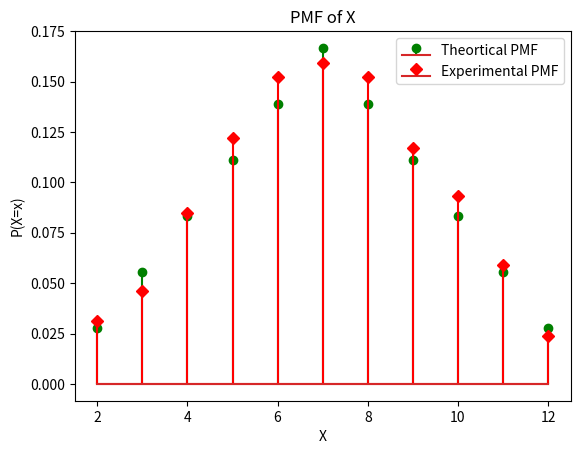

Python code for this plot:
import numpy as np
import matplotlib.pyplot as plt
import random

def mean(X,Y):
    sum=0
    for i in range(11):
        sum=sum+X[i]*Y[i]
    return sum

X=[2,3,4,5,6,7,8,9,10,11,12]
Y=[1/36,2/36,3/36,4/36,5/36,6/36,5/36,4/36,3/36,2/36,1/36]
plt.stem(X,Y,linefmt='green',label='Theortical PMF')

X_1=[1,2,3,4,5,6]
X_2=[1,2,3,4,5,6]
print('theortical mean: ',mean(X,Y))


# number of trails
n=1000
Y=[]
c=0
for i in range(n):
    if 2==random.choice(X_1)+random.choice(X_2):
        c=c+1
Y.append(c/n)
c=0
for i in range(n):
    if 3==random.choice(X_1)+random.choice(X_2):
        c=c+1
Y.append(c/n)
c=0
for i in range(n):
    if 4==random.choice(X_1)+random.choice(X_2):
        c=c+1
Y.append(c/n)
c=0
for i in range(n):
    if 5==random.choice(X_1)+random.choice(X_2):
        c=c+1
Y.append(c/n)
c=0
for i in range(n):
    if 6==random.choice(X_1)+random.choice(X_2):
        c=c+1
Y.append(c/n)
c=0
for i in range(n):
    if 7==random.choice(X_1)+random.choice(X_2):
        c=c+1
Y.append(c/n)
c=0
for i in range(n):
    if 8==random.choice(X_1)+random.choice(X_2):
        c=c+1
Y.append(c/n)
c=0
for i in range(n):
    if 9==random.choice(X_1)+random.choice(X_2):
        c=c+1
Y.append(c/n)
c=0
for i in range(n):
    if 10==random.choice(X_1)+random.choice(X_2):
        c=c+1
Y.append(c/n)
c=0
for i in range(n):
    if 11==random.choice(X_1)+random.choice(X_2):
        c=c+1
Y.append(c/n)
c=0
for i in range(n):
    if 12==random.choice(X_1)+random.choice(X_2):
        c=c+1
Y.append(c/n)
print('Experimental mean: ',mean(X,Y))
plt.stem(X,Y,linefmt='red',markerfmt='D',label='Experimental PMF')
plt.xlabel('X')
plt.ylabel('P(X=x)')
plt.title('PMF of X')
plt.legend()
plt.show()  
  


    
    
